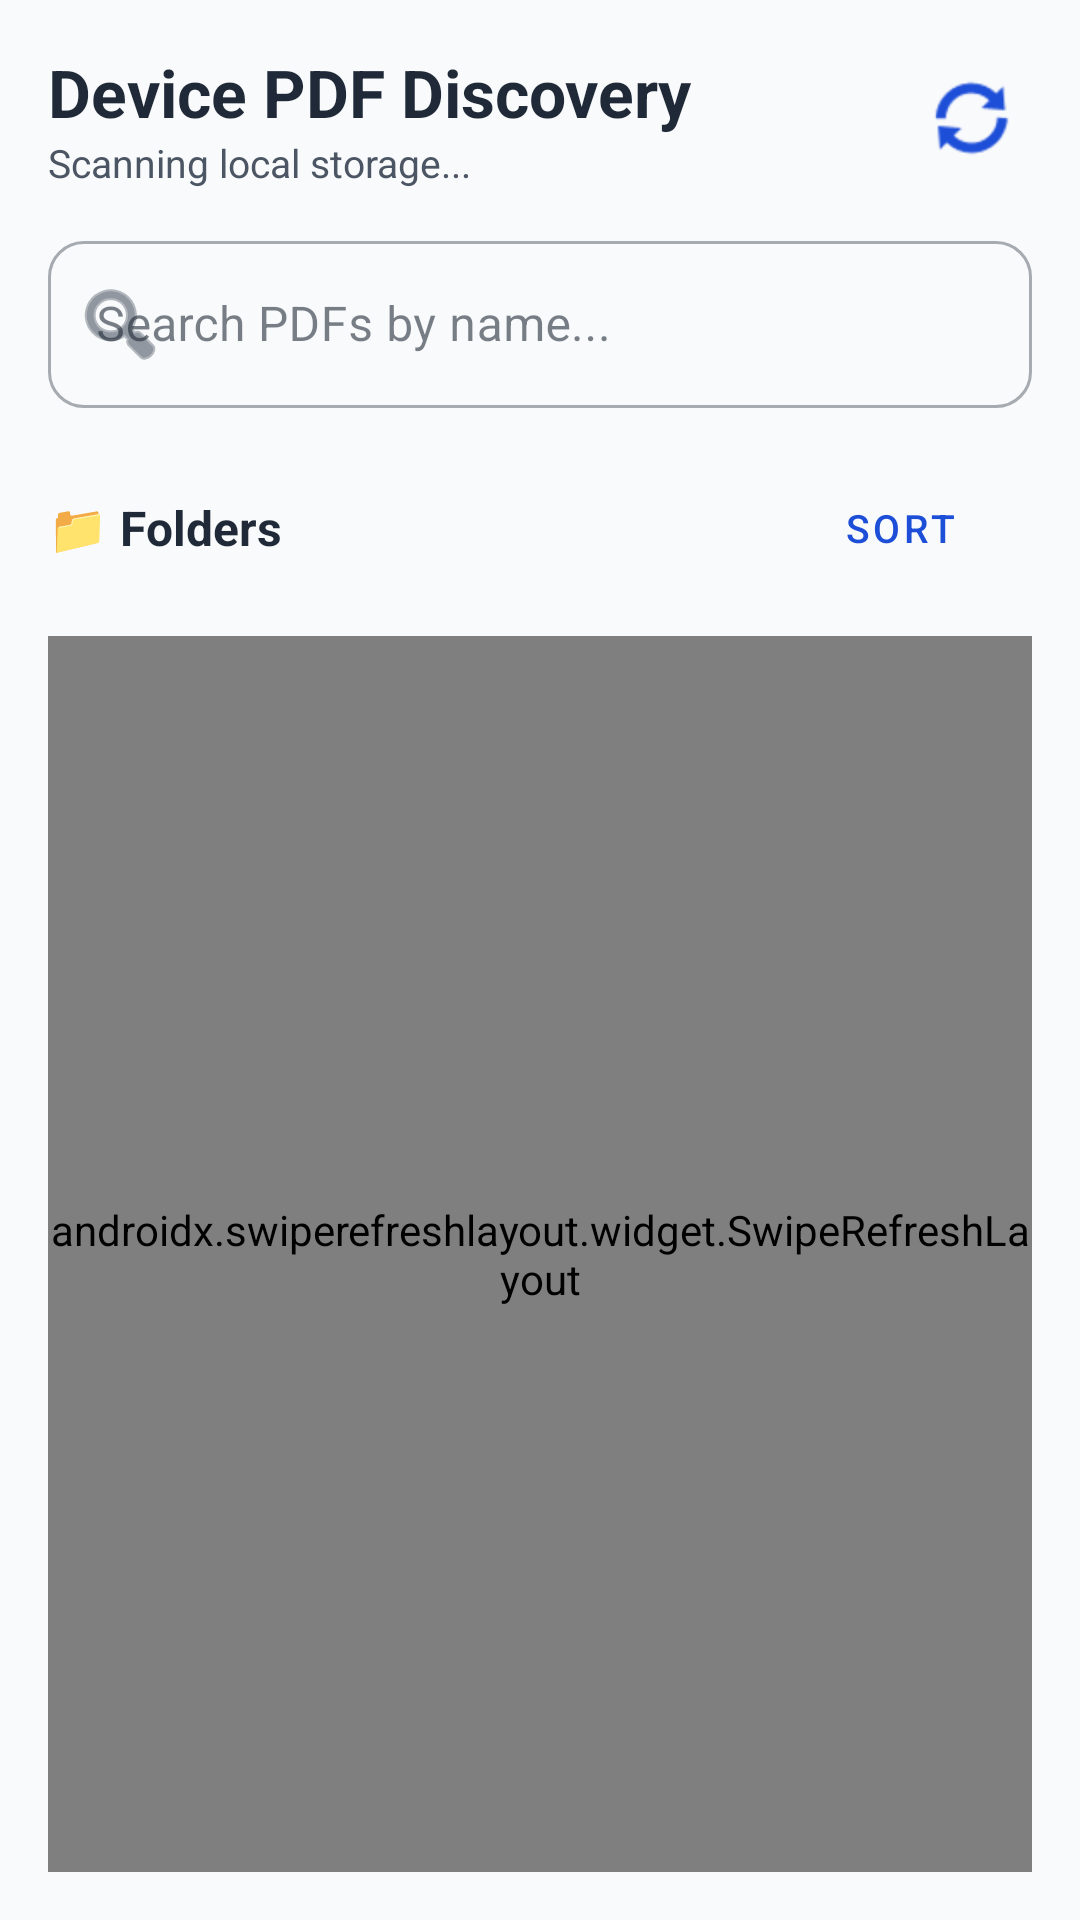

Reconstruct the res/layout file that produces this screen, plus the resources it refers to.
<!-- AndroidManifest.xml: application theme Theme.PDFUtilityTools -->
<!-- res/layout/fragment_pdf_list.xml -->
<?xml version="1.0" encoding="utf-8"?>
<LinearLayout xmlns:android="http://schemas.android.com/apk/res/android"
    xmlns:app="http://schemas.android.com/apk/res-auto"
    android:layout_width="match_parent"
    android:layout_height="match_parent"
    android:orientation="vertical"
    android:background="@color/background"
    android:padding="16dp">

    
    <LinearLayout
        android:layout_width="match_parent"
        android:layout_height="wrap_content"
        android:orientation="horizontal"
        android:gravity="center_vertical"
        android:layout_marginBottom="12dp">

        <LinearLayout
            android:layout_width="0dp"
            android:layout_height="wrap_content"
            android:layout_weight="1"
            android:orientation="vertical">

            <TextView
                android:layout_width="wrap_content"
                android:layout_height="wrap_content"
                android:text="Device PDF Discovery"
                android:textSize="22sp"
                android:textStyle="bold"
                android:textColor="@color/on_surface" />

            <TextView
                android:id="@+id/tv_pdf_found_count"
                android:layout_width="wrap_content"
                android:layout_height="wrap_content"
                android:text="Scanning local storage..."
                android:textSize="13sp"
                android:textColor="@color/on_surface_variant" />
        </LinearLayout>

        <ImageButton
            android:id="@+id/btn_refresh_pdfs"
            android:layout_width="40dp"
            android:layout_height="40dp"
            android:background="?attr/selectableItemBackgroundBorderless"
            android:src="@android:drawable/ic_popup_sync"
            android:contentDescription="Refresh PDF files"
            app:tint="@color/primary" />
    </LinearLayout>

    
    <com.google.android.material.textfield.TextInputLayout
        android:id="@+id/til_search_pdfs"
        android:layout_width="match_parent"
        android:layout_height="wrap_content"
        android:hint="Search PDFs by name..."
        style="@style/Widget.MaterialComponents.TextInputLayout.OutlinedBox"
        app:startIconDrawable="@android:drawable/ic_menu_search"
        app:startIconTint="@color/on_surface_variant"
        android:layout_marginBottom="16dp"
        app:boxCornerRadiusTopStart="12dp"
        app:boxCornerRadiusTopEnd="12dp"
        app:boxCornerRadiusBottomStart="12dp"
        app:boxCornerRadiusBottomEnd="12dp">

        <com.google.android.material.textfield.TextInputEditText
            android:id="@+id/et_search_pdfs"
            android:layout_width="match_parent"
            android:layout_height="wrap_content"
            android:inputType="text"
            android:maxLines="1" />
    </com.google.android.material.textfield.TextInputLayout>

    
    <LinearLayout
        android:id="@+id/ll_nav_sort_bar"
        android:layout_width="match_parent"
        android:layout_height="wrap_content"
        android:orientation="horizontal"
        android:gravity="center_vertical"
        android:layout_marginBottom="12dp">

        <ImageButton
            android:id="@+id/btn_back_to_folders"
            android:layout_width="36dp"
            android:layout_height="36dp"
            android:background="?attr/selectableItemBackgroundBorderless"
            android:src="@drawable/ic_back_arrow"
            android:contentDescription="Back to folders"
            app:tint="@color/primary"
            android:visibility="gone"
            android:layout_marginEnd="8dp" />

        <TextView
            android:id="@+id/tv_current_folder_title"
            android:layout_width="0dp"
            android:layout_height="wrap_content"
            android:layout_weight="1"
            android:text="📁 Folders"
            android:textSize="16sp"
            android:textStyle="bold"
            android:textColor="@color/on_surface"
            android:ellipsize="start"
            android:singleLine="true" />

        <Button
            android:id="@+id/btn_sort_pdfs"
            style="@style/Widget.MaterialComponents.Button.TextButton"
            android:layout_width="wrap_content"
            android:layout_height="wrap_content"
            android:text="Sort"
            android:textSize="13sp"
            android:textColor="@color/primary"
            app:icon="@drawable/ic_sort"
            app:iconTint="@color/primary" />
    </LinearLayout>

    
    <FrameLayout
        android:layout_width="match_parent"
        android:layout_height="0dp"
        android:layout_weight="1">

        
        <androidx.swiperefreshlayout.widget.SwipeRefreshLayout
            android:id="@+id/swipe_refresh_pdfs"
            android:layout_width="match_parent"
            android:layout_height="match_parent">

            <androidx.recyclerview.widget.RecyclerView
                android:id="@+id/rv_discovered_pdfs"
                android:layout_width="match_parent"
                android:layout_height="match_parent"
                android:clipToPadding="false"
                android:paddingBottom="80dp" />
        </androidx.swiperefreshlayout.widget.SwipeRefreshLayout>

        
        <LinearLayout
            android:id="@+id/ll_permission_overlay"
            android:layout_width="match_parent"
            android:layout_height="match_parent"
            android:orientation="vertical"
            android:gravity="center"
            android:padding="24dp"
            android:background="@color/background"
            android:visibility="gone">

            <ImageView
                android:layout_width="72dp"
                android:layout_height="72dp"
                android:src="@android:drawable/ic_menu_search"
                app:tint="@color/primary"
                android:layout_marginBottom="16dp" />

            <TextView
                android:layout_width="wrap_content"
                android:layout_height="wrap_content"
                android:text="Storage Access Required"
                android:textSize="18sp"
                android:textStyle="bold"
                android:textColor="@color/on_surface"
                android:layout_marginBottom="8dp" />

            <TextView
                android:layout_width="wrap_content"
                android:layout_height="wrap_content"
                android:text="To automatically detect PDFs on your phone and open them instantly, this app requires storage read permission."
                android:textSize="14sp"
                android:textColor="@color/on_surface_variant"
                android:gravity="center"
                android:layout_marginBottom="24dp" />

            <Button
                android:id="@+id/btn_grant_permission"
                android:layout_width="wrap_content"
                android:layout_height="wrap_content"
                android:text="Grant Access" />
        </LinearLayout>

        
        <LinearLayout
            android:id="@+id/ll_empty_discovered"
            android:layout_width="match_parent"
            android:layout_height="match_parent"
            android:orientation="vertical"
            android:gravity="center"
            android:padding="24dp"
            android:visibility="gone">

            <ImageView
                android:layout_width="64dp"
                android:layout_height="64dp"
                android:src="@android:drawable/ic_menu_gallery"
                app:tint="@color/on_surface_variant"
                android:layout_marginBottom="16dp" />

            <TextView
                android:layout_width="wrap_content"
                android:layout_height="wrap_content"
                android:text="No PDF Documents Found"
                android:textSize="16sp"
                android:textStyle="bold"
                android:textColor="@color/on_surface"
                android:layout_marginBottom="8dp" />

            <TextView
                android:layout_width="wrap_content"
                android:layout_height="wrap_content"
                android:text="We couldn't scan any PDF files on your device. Ensure you have PDFs stored or try scanning again."
                android:textSize="12sp"
                android:textColor="@color/on_surface_variant"
                android:gravity="center" />
        </LinearLayout>

        
        <ProgressBar
            android:id="@+id/pb_scanning_pdfs"
            android:layout_width="wrap_content"
            android:layout_height="wrap_content"
            android:layout_gravity="center"
            android:visibility="gone" />
    </FrameLayout>
</LinearLayout>
<!-- resources referenced by this layout -->
<resources>
  <color name="background">#F9FAFB</color>
  <color name="on_surface">#1F2937</color>
  <color name="on_surface_variant">#4B5563</color>
  <color name="primary">#1D4ED8</color>
  <!-- drawable ic_sort (drawable) -->
  <vector xmlns:android="http://schemas.android.com/apk/res/android"
      android:width="24dp"
      android:height="24dp"
      android:viewportWidth="24"
      android:viewportHeight="24">
    <path
        android:fillColor="#FF000000"
        android:pathData="M3,18h6v-2H3v2zM3,6v2h18V6H3zM3,13h12v-2H3v2z"/>
  </vector>
  <style name="Theme.PDFUtilityTools" parent="Theme.Material3.DayNight.NoActionBar">
          <item name="colorPrimary">@color/primary</item>
          <item name="colorPrimaryContainer">@color/primary_container</item>
          <item name="colorOnPrimary">@color/on_primary</item>
          <item name="android:windowBackground">@color/background</item>
          <item name="colorSurface">@color/surface</item>
          <item name="colorOnSurface">@color/on_surface</item>
          <item name="colorOnSurfaceVariant">@color/on_surface_variant</item>
          <item name="colorOutline">@color/outline</item>
          <item name="colorError">@color/error</item>
      </style>
  <color name="primary_container">#DBEAFE</color>
  <color name="on_primary">#FFFFFF</color>
  <color name="surface">#FFFFFF</color>
  <color name="outline">#D1D5DB</color>
  <color name="error">#EF4444</color>
</resources>
